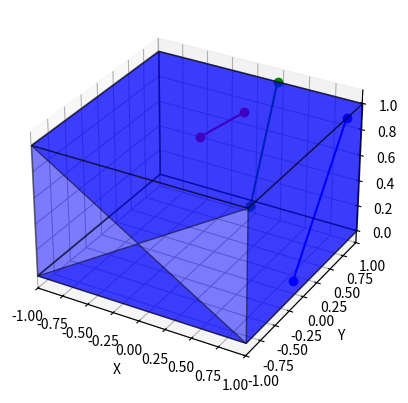

This figure's Python source:
# %%
import numpy as np
from scipy.optimize import minimize


# Define the objective function to be maximized
def objective(x):
    f, theta, t = x[0], x[1:4], x[4:]
    return -f  # maximize f


def compute_face_normal(points, v_i):
    # Compute the cross product of two vectors that lie on the face
    v1 = points[1] - points[0]
    v2 = points[2] - points[0]
    normal = np.cross(v1, v2)
    # Normalize the normal vector
    normal /= np.linalg.norm(normal)

    if np.dot(normal, v_i - v1) < 0:
        normal *= -1

    return normal


def transform_v(v_i, x):
    f, theta, t = x[0], x[1:4], x[4:]
    R = rotation_matrix(*theta)
    T = np.eye(4)  # identity transformation matrix
    T[3, 3] = f  # ** (1 / 3)
    T[:3, :3] = R  # compute rotation matrix
    # T[0, 0], T[1, 1], T[2, 2], T[3, 3] = f, f, f, f  # **1/3  # set scaling factor
    T[:3, 3] = t  # set translation vector

    transformed_v_i = T @ np.hstack((v_i, 1))  # transform v_i

    # Normalize the resulting homogeneous coordinate vector to get the transformed 3D coordinate
    norm_v = transformed_v_i[:-1] / transformed_v_i[-1]

    return norm_v


# Define the constraint function
def constraint_single_point(x, facets, v_i):
    transformed_v_i = transform_v(v_i, x)  # transform v_i
    values = []
    for facet in facets:
        n_j = compute_face_normal(facet, v_i)

        # normals = facet[1:]  # remaining points in facet are normals
        for q_j in facet[:1]:
            condition = np.dot(transformed_v_i - q_j, n_j) / np.linalg.norm(n_j)
            values.append(condition)

    values

    return np.array(values)


def constraint_multiple_points(x, v, facets_sets):
    constr = []  # list of constraints
    for i, v_i in enumerate(v):
        constr.append(constraint_single_point(x, facets_sets[i], v_i))

    return np.array(constr).flatten()


def constraints_from_dict(x, cat_faces):
    v, facets_sets = [*zip(*cat_faces.items())]
    return constraint_multiple_points(x, v, facets_sets)


# Define a function to compute the rotation matrix from a rotational vector
def rotation_matrix(rx, ry, rz):
    cx, cy, cz = np.cos(rx), np.cos(ry), np.cos(rz)
    sx, sy, sz = np.sin(rx), np.sin(ry), np.sin(rz)
    R_x = np.array([[1, 0, 0], [0, cx, -sx], [0, sx, cx]])
    R_y = np.array([[cy, 0, sy], [0, 1, 0], [-sy, 0, cy]])
    R_z = np.array([[cz, -sz, 0], [sz, cz, 0], [0, 0, 1]])
    return R_x @ R_y @ R_z


# Define the set of facets and the point v_i
# facets = [np.array([[0, 0, 0], [1, 0, 0], [0, 1, 0]]), np.array([[0, 0, 1], [0, 1, 0], [1, 0, 0]])]
facets = [
    np.array([[-1, -1, 1], [1, -1, 1], [1, 1, 1], [-1, 1, 1]], dtype=np.float64),
    np.array([[-1, -1, 0], [1, -1, 0], [1, 1, 0], [-1, 1, 0]], dtype=np.float64),
    np.array([[-1, -1, 1], [1, -1, 1], [-1, -1, 0], [1, -1, 0]], dtype=np.float64),
    np.array([[1, -1, 0], [1, -1, 1], [1, 1, 1], [1, 1, 0]], dtype=np.float64),
    np.array([[-1, -1, 1], [-1, -1, 0], [-1, 1, 0], [-1, 1, 1]], dtype=np.float64),
    np.array([[-1, 1, 0], [1, 1, 0], [1, 1, 1], [-1, 1, 1]], dtype=np.float64),
]


# Define the initial guess for the variables
x0 = np.array([0.9, 0.01, 0.01, 0.01, 0.01, 0.01, 0.01])
v_1 = np.array([0, 0, 0.9])

transform_v(v_1, x0)

# Define the bounds for the variables
r_bound = (-1 / 4 * np.pi, 1 / 4 * np.pi)
t_bound = (0, 1)
bounds = [(0.1, None), r_bound, r_bound, r_bound, t_bound, t_bound, t_bound]

# Define the constraints for the optimization problem
constraint_dict = {"type": "ineq", "fun": constraint_single_point, "args": (facets, v_1)}

# initial guess
init_res = constraint_single_point(x0, facets, v_1)

# Solve the optimization problem using the SQP method
res = minimize(objective, x0, method="SLSQP", bounds=bounds, constraints=constraint_dict)

# Print the results
print("Optimal solution:")
print(res.x)
print("Maximum scaling factor:")
print(-res.fun)
print("resulting vector:")
print(transform_v(v_1, res.x))


# %%
# Define the bounds for the variables
r_bound = (-1 / 12 * np.pi, 1 / 4 * np.pi)
t_bound = (0, 1)
bounds = [(0.1, None), r_bound, r_bound, r_bound, t_bound, t_bound, t_bound]

# %%
v_2 = np.array([0, 0.9, 0.0])
v_3 = np.array([0.9, 0.0, 0.0])
cat_faces = {tuple(v_1): facets, tuple(v_2): facets, tuple(v_3): facets}
v = [v_1, v_2, v_3]

# constraint_dict = {"type": "ineq", "fun": constraint_multiple_points, "args": (v, [facets, facets, facets])}
constraint_dict = {"type": "ineq", "fun": constraints_from_dict, "args": (cat_faces,)}
res = minimize(objective, x0, method="SLSQP", bounds=bounds, constraints=constraint_dict)
# %%
# Print the results
print("Optimal solution:")
print(res.x)
print("Maximum scaling factor:")
print(-res.fun)
print("resulting vectors:")
print(transform_v(v_1, res.x))
print(transform_v(v_2, res.x))
print(transform_v(v_3, res.x))

# %%
# Create a 3D plot
import matplotlib.pyplot as plt
from mpl_toolkits.mplot3d.art3d import Poly3DCollection

fig = plt.figure()
ax = fig.add_subplot(111, projection="3d")

# Plot the faces with opacity = 0.5
for face in facets:
    collection = Poly3DCollection([face], alpha=0.5, facecolor="blue", edgecolor="black")
    ax.add_collection(collection)

pairs = [
    [v_1, transform_v(v_1, res.x)],
    [v_2, transform_v(v_2, res.x)],
    [v_3, transform_v(v_3, res.x)],
]

# Plot the pairs of points with lines connecting them
colors = ["r", "g", "b"]  # Different colors for each pair
for i, pair in enumerate(pairs):
    color = colors[i % len(colors)]  # Cycle through the colors
    ax.plot(*zip(*pair), color=color, marker="o", linestyle="-")

# Set the plot limits and labels
ax.set_xlim(-1, 1)
ax.set_ylim(-1, 1)
ax.set_zlim(-0.1, 1.1)
ax.set_xlabel("X")
ax.set_ylabel("Y")
ax.set_zlabel("Z")

# Show the plot
plt.show()

# %%
